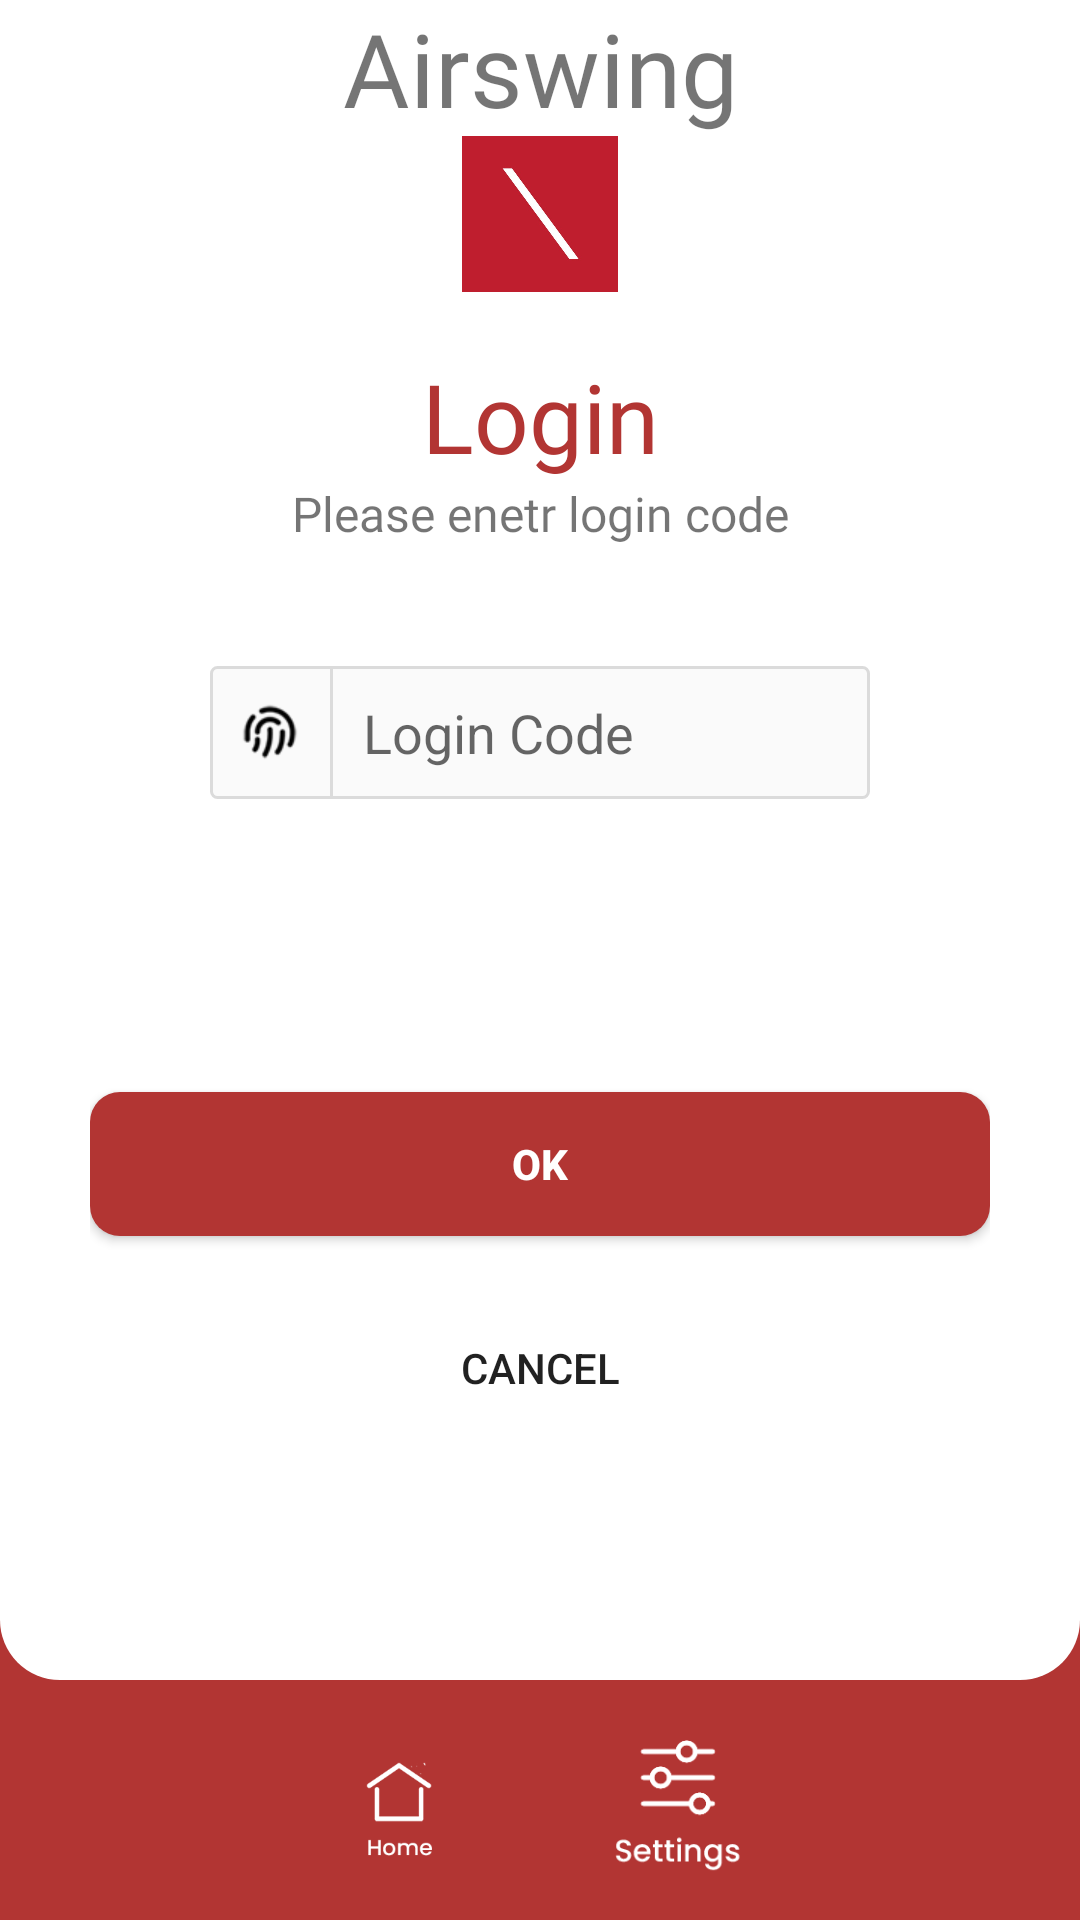

The Android layout XML behind this screen, and the referenced resources:
<!-- AndroidManifest.xml: application theme Theme.HiddenTitleTheme -->
<!-- res/layout/activity_login.xml -->
<?xml version="1.0" encoding="utf-8"?>
<RelativeLayout xmlns:android="http://schemas.android.com/apk/res/android"
    xmlns:app="http://schemas.android.com/apk/res-auto"
    xmlns:tools="http://schemas.android.com/tools"
    android:layout_width="match_parent"
    android:layout_height="match_parent"
    android:background="@color/appBackground"
    android:orientation="vertical"
    tools:context=".MainActivity">

    <ImageView
        android:id="@+id/img_logo"
        android:layout_width="52dp"
        android:layout_height="52dp"
        android:layout_below="@id/tv_app_name"
        android:layout_alignParentTop="false"
        android:layout_centerHorizontal="true"
        app:srcCompat="@drawable/logo_min" />

    <LinearLayout
        android:id="@+id/footer_pannel"
        android:layout_width="match_parent"
        android:layout_height="80dp"
        android:layout_alignParentBottom="true"
        android:background="@color/meroon"
        android:gravity="bottom"
        android:orientation="horizontal">

        <TextView
            android:id="@+id/textView"
            android:layout_width="40dp"
            android:layout_height="wrap_content"
            android:layout_gravity="bottom"
            android:layout_weight="1"
            android:gravity="bottom" />

        <ImageView
            android:id="@+id/but_img_login_home"
            android:layout_width="45dp"
            android:layout_height="45dp"
            android:layout_gravity="bottom"
            android:layout_marginBottom="15dp"
            android:layout_weight="1"
            app:srcCompat="@drawable/acp_home" />

        <ImageView
            android:id="@+id/but_img_lgin_settings"
            android:layout_width="45dp"
            android:layout_height="45dp"
            android:layout_gravity="bottom"
            android:layout_marginBottom="15dp"
            android:layout_weight="1"
            app:srcCompat="@drawable/acp_settings" />

        <TextView
            android:id="@+id/textView8"
            android:layout_width="40dp"
            android:layout_height="wrap_content"
            android:layout_gravity="bottom"
            android:layout_weight="1" />
    </LinearLayout>

    <TextView
        android:id="@+id/tv_app_name"
        android:layout_width="match_parent"
        android:layout_height="wrap_content"
        android:layout_alignParentTop="true"
        android:fontFamily="@font/poppins_light"
        android:text="@string/app_name"
        android:textAlignment="center"
        android:textSize="34dp" />

    <TextView
        android:id="@+id/tv_blank_space"
        android:layout_width="match_parent"
        android:layout_height="20dp"
        android:layout_below="@id/img_logo"
        android:textAlignment="center" />

    <TextView
        android:id="@+id/tv_label_login"
        android:layout_width="match_parent"
        android:layout_height="wrap_content"
        android:layout_below="@id/tv_blank_space"
        android:fontFamily="@font/poppins_light"
        android:text="Login"
        android:textAlignment="center"
        android:textColor="@color/meroon"
        android:textSize="32dp" />

    <TextView
        android:id="@+id/tv_label_login_info"
        android:layout_width="match_parent"
        android:layout_height="wrap_content"
        android:layout_below="@id/tv_label_login"
        android:fontFamily="@font/poppins_light"
        android:text="@string/inf_info1"
        android:textAlignment="center"
        android:textSize="16dp" />

    <LinearLayout
        android:layout_width="match_parent"
        android:layout_height="match_parent"
        android:layout_above="@id/pannel_blank_rounded"
        android:layout_below="@id/tv_label_login_info"
        android:layout_marginLeft="30dp"
        android:layout_marginRight="30dp"
        android:orientation="vertical"
        android:layout_marginEnd="30dp"
        android:layout_marginStart="30dp">

        <LinearLayout
            android:layout_width="match_parent"
            android:layout_height="wrap_content"
            android:layout_margin="40dp"
            android:background="@drawable/input_background"
            android:orientation="horizontal">

            <ImageView
                android:layout_width="40dp"
                android:layout_height="44dp"
                android:padding="10dp"
                android:src="@drawable/finger_print" />

            <View
                android:id="@+id/view"
                android:layout_width="1dp"
                android:layout_height="match_parent"

                android:background="#dbdbdb" />

            <EditText
                android:id="@+id/ip_login_code"
                android:layout_width="match_parent"
                android:layout_height="wrap_content"
                android:background="@android:color/transparent"
                android:hint="@string/inf_info2"
                android:inputType="textPassword"
                android:padding="10dp" />

        </LinearLayout>

        <RelativeLayout
            android:layout_width="match_parent"
            android:layout_height="match_parent">

            <androidx.appcompat.widget.AppCompatButton
                android:id="@+id/but_login_ok"
                android:layout_width="match_parent"
                android:layout_height="wrap_content"
                android:layout_above="@id/but_login_cancel"
                android:layout_marginTop="50dp"
                android:layout_marginBottom="20dp"
                android:background="@drawable/button_ok"
                android:text="@string/but_ok"
                android:textColor="@color/white"
                android:textStyle="bold" />

            <androidx.appcompat.widget.AppCompatButton
                android:id="@+id/but_login_cancel"
                android:layout_width="match_parent"
                android:layout_height="wrap_content"
                android:layout_alignParentBottom="true"
                android:layout_marginBottom="50dp"
                android:background="@drawable/button_cancel"
                android:text="@string/but_cancel" />

        </RelativeLayout>

    </LinearLayout>

    <LinearLayout
        android:id="@+id/pannel_blank_rounded"
        android:layout_width="match_parent"
        android:layout_height="30dp"
        android:layout_above="@id/footer_pannel"
        android:background="@color/meroon"
        android:orientation="vertical">

        <TextView
            android:id="@+id/textView7"
            android:layout_width="match_parent"
            android:layout_height="30dp"
            android:background="@drawable/bottom_rounded_corner_tv" />
    </LinearLayout>

</RelativeLayout>
<!-- resources referenced by this layout -->
<resources>
  <color name="appBackground">#FFFFFF</color>
  <color name="meroon">#B23533</color>
  <color name="white">#FFFFFFFF</color>
  <!-- drawable acp_home: png bitmap (drawable, 5303 bytes) -->
  <!-- drawable acp_settings: png bitmap (drawable, 5752 bytes) -->
  <!-- drawable bottom_rounded_corner_tv (drawable) -->
  <shape xmlns:android="http://schemas.android.com/apk/res/android">
      <solid android:color="#ffffff" />
  
      <corners
          android:bottomRightRadius="20dp"
          android:bottomLeftRadius="20dp"/>
  </shape>
  <!-- drawable button_ok (drawable) -->
  <?xml version="1.0" encoding="utf-8"?>
  <shape xmlns:android="http://schemas.android.com/apk/res/android" android:shape="rectangle">
      <solid android:color="@color/meroon" />
      <corners android:radius="10dp" />
  </shape>
  <!-- drawable finger_print: png bitmap (drawable, 2720 bytes) -->
  <!-- drawable input_background (drawable) -->
  <?xml version="1.0" encoding="utf-8"?>
  <selector xmlns:android="http://schemas.android.com/apk/res/android">
      <item>
          <shape android:shape="rectangle">
              <solid android:color="#fafafa" />
              <corners android:radius="2dp" />
              <stroke android:width="1dp" android:color="#dbdbdb" />
          </shape>
      </item>
  
  </selector>
  <!-- drawable logo_min: jpeg bitmap (drawable, 8303 bytes) -->
  <string name="app_name">Airswing</string>
  <string name="but_cancel" translatable="false">Cancel</string>
  <string name="but_ok" translatable="false">Ok</string>
  <string name="inf_info1" translatable="false">Please enetr login code</string>
  <string name="inf_info2" translatable="false">Login Code</string>
  <style name="Theme.HiddenTitleTheme" parent="Theme.MaterialComponents.DayNight.DarkActionBar">
          <item name="windowNoTitle">true</item>
          <item name="windowActionBar">false</item>
      </style>
</resources>
